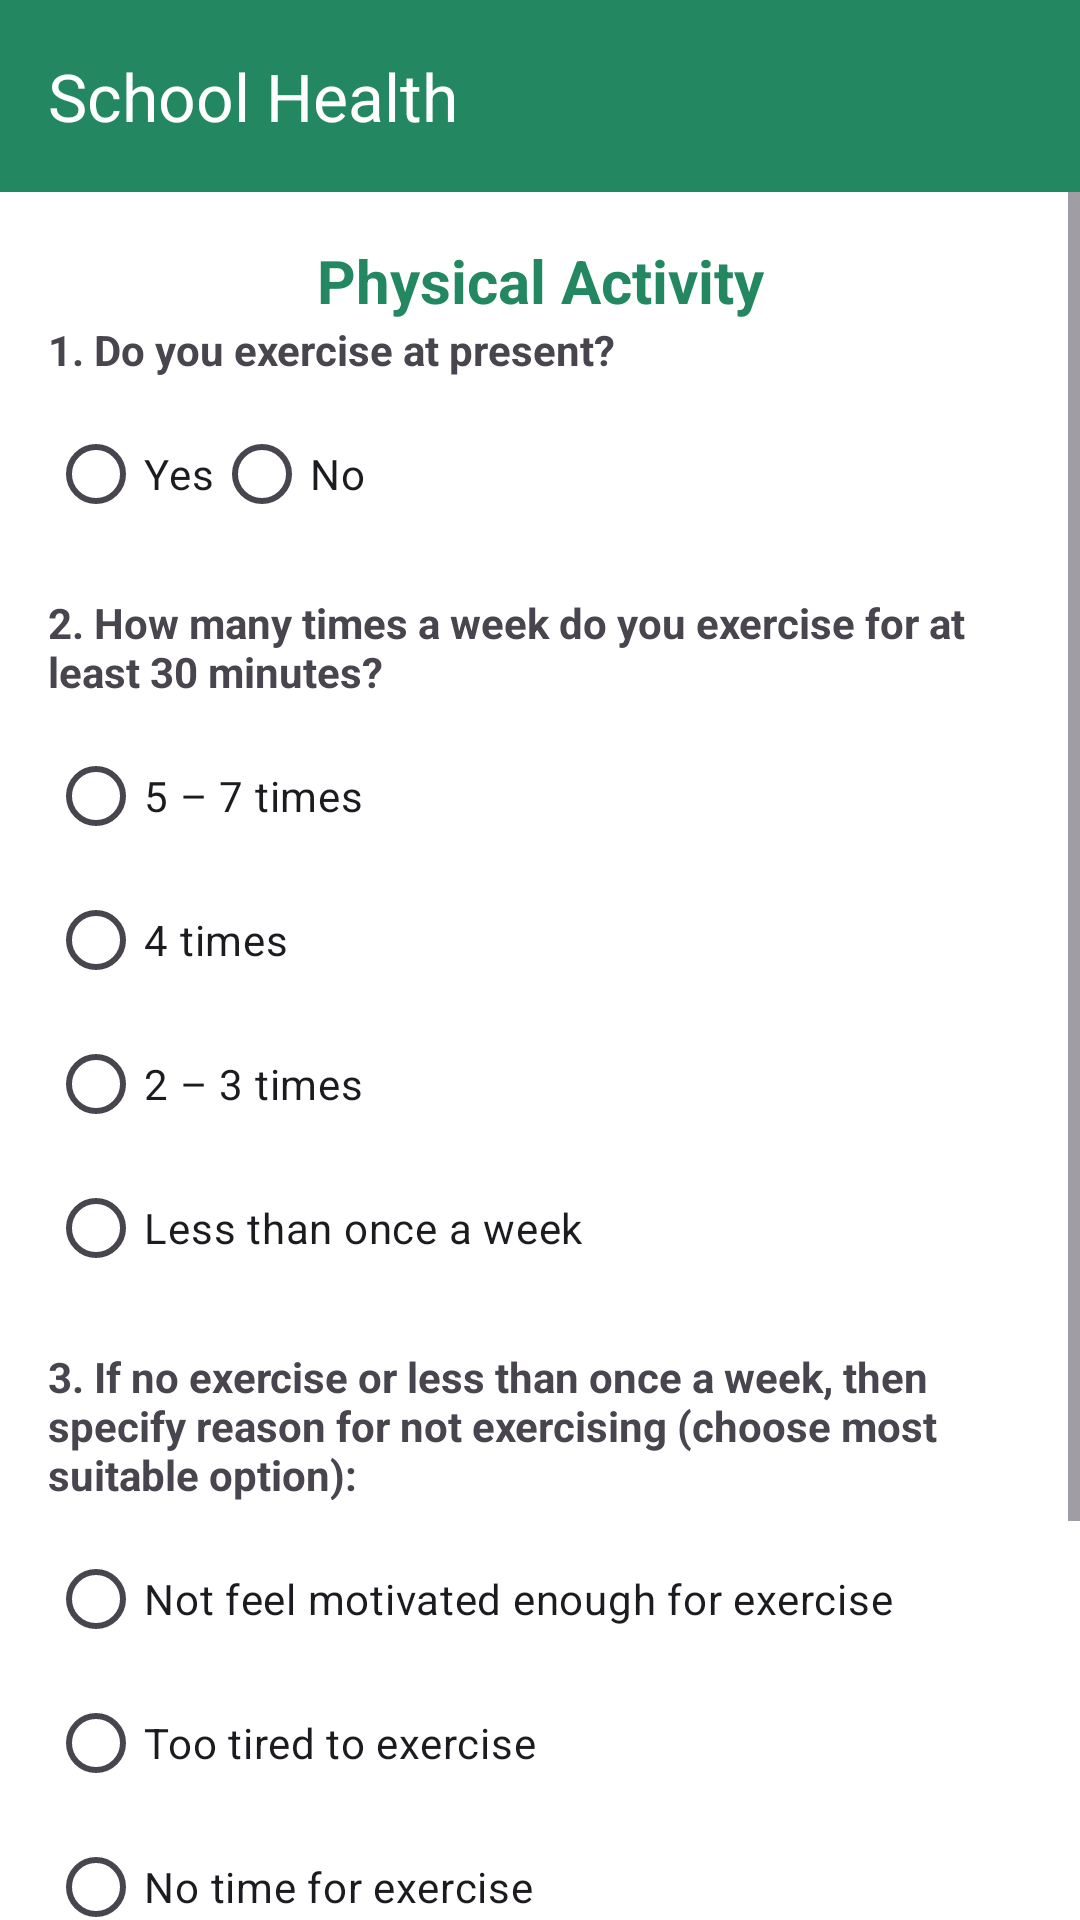

Produce the Android XML layout that renders to this screen, including the resource entries it uses.
<!-- AndroidManifest.xml: application theme Theme.MediStreamApplication -->
<!-- res/layout/activity_physical.xml -->
<?xml version="1.0" encoding="utf-8"?>
<androidx.coordinatorlayout.widget.CoordinatorLayout xmlns:android="http://schemas.android.com/apk/res/android"
    xmlns:tools="http://schemas.android.com/tools"
    android:layout_width="match_parent"
    android:layout_height="match_parent"
    xmlns:app="http://schemas.android.com/apk/res-auto">

    
    <androidx.appcompat.widget.Toolbar
        android:layout_width="match_parent"
        android:layout_height="wrap_content"
        app:title="School Health"
        android:background="@color/primary_color"
        app:titleTextColor="@color/white"
        app:titleTextAppearance="@style/TextAppearance.Material3.ActionBar.Title"
        app:layout_scrollFlags="scroll|enterAlways|enterAlwaysCollapsed"/>


    
    <ScrollView
        android:layout_width="match_parent"
        android:layout_height="match_parent"
        android:layout_marginTop="?attr/actionBarSize"
        android:background="@color/white">

        <LinearLayout
            android:layout_width="match_parent"
            android:layout_height="wrap_content"
            android:orientation="vertical"
            android:padding="16dp">

            <TextView
                android:layout_width="match_parent"
                android:gravity="center_horizontal"
                android:textColor="@color/primary_color"
                android:textStyle="bold"
                android:textSize="20sp"
                android:text="Physical Activity"
                android:layout_height="wrap_content"/>

            
            <TextView
                android:layout_width="wrap_content"
                android:layout_height="wrap_content"
                android:text="1. Do you exercise at present?"
                android:textStyle="bold"
                android:paddingBottom="8dp" />

            <RadioGroup
                android:id="@+id/exerciseRadioGroup"
                android:layout_width="match_parent"
                android:orientation="horizontal"
                android:layout_height="wrap_content">
                <RadioButton android:layout_width="wrap_content" android:layout_height="wrap_content" android:text="Yes" />
                <RadioButton android:layout_width="wrap_content" android:layout_height="wrap_content" android:text="No" />
            </RadioGroup>

            
            <TextView
                android:layout_width="wrap_content"
                android:layout_height="wrap_content"
                android:text="2. How many times a week do you exercise for at least 30 minutes?"
                android:textStyle="bold"
                android:paddingTop="16dp"
                android:paddingBottom="8dp" />

            <RadioGroup
                android:id="@+id/frequencyRadioGroup"
                android:layout_width="match_parent"
                android:layout_height="wrap_content">
                <RadioButton android:layout_width="wrap_content" android:layout_height="wrap_content" android:text="5 – 7 times" />
                <RadioButton android:layout_width="wrap_content" android:layout_height="wrap_content" android:text="4 times" />
                <RadioButton android:layout_width="wrap_content" android:layout_height="wrap_content" android:text="2 – 3 times" />
                <RadioButton android:layout_width="wrap_content" android:layout_height="wrap_content" android:text="Less than once a week" />
            </RadioGroup>

            
            <TextView
                android:layout_width="wrap_content"
                android:layout_height="wrap_content"
                android:text="3. If no exercise or less than once a week, then specify reason for not exercising (choose most suitable option):"
                android:textStyle="bold"
                android:paddingTop="16dp"
                android:paddingBottom="8dp" />

            <RadioGroup
                android:id="@+id/reasonRadioGroup"
                android:layout_width="match_parent"
                android:layout_height="wrap_content">
                <RadioButton android:layout_width="wrap_content" android:layout_height="wrap_content" android:text="Not feel motivated enough for exercise" />
                <RadioButton android:layout_width="wrap_content" android:layout_height="wrap_content" android:text="Too tired to exercise" />
                <RadioButton android:layout_width="wrap_content" android:layout_height="wrap_content" android:text="No time for exercise" />
                <RadioButton android:layout_width="wrap_content" android:layout_height="wrap_content" android:text="I am afraid of getting hurt" />
                <RadioButton android:layout_width="wrap_content" android:layout_height="wrap_content" android:text="Any other (specify)" />
            </RadioGroup>

            

            <Button
                android:id="@+id/nextButton"
                android:layout_width="match_parent"
                android:text="Next"
                android:textSize="17dp"
                android:textStyle="bold"
                android:backgroundTint="@color/primary_color"
                android:layout_height="wrap_content"/>
        </LinearLayout>
    </ScrollView>

</androidx.coordinatorlayout.widget.CoordinatorLayout>
<!-- resources referenced by this layout -->
<resources>
  <color name="primary_color">#238861</color>
  <color name="white">#FFFFFFFF</color>
  <style name="Theme.MediStreamApplication" parent="Base.Theme.MediStreamApplication" />
  <style name="Base.Theme.MediStreamApplication" parent="Theme.Material3.DayNight.NoActionBar">
          <item name="android:statusBarColor">@color/primary_color</item>
      </style>
</resources>
